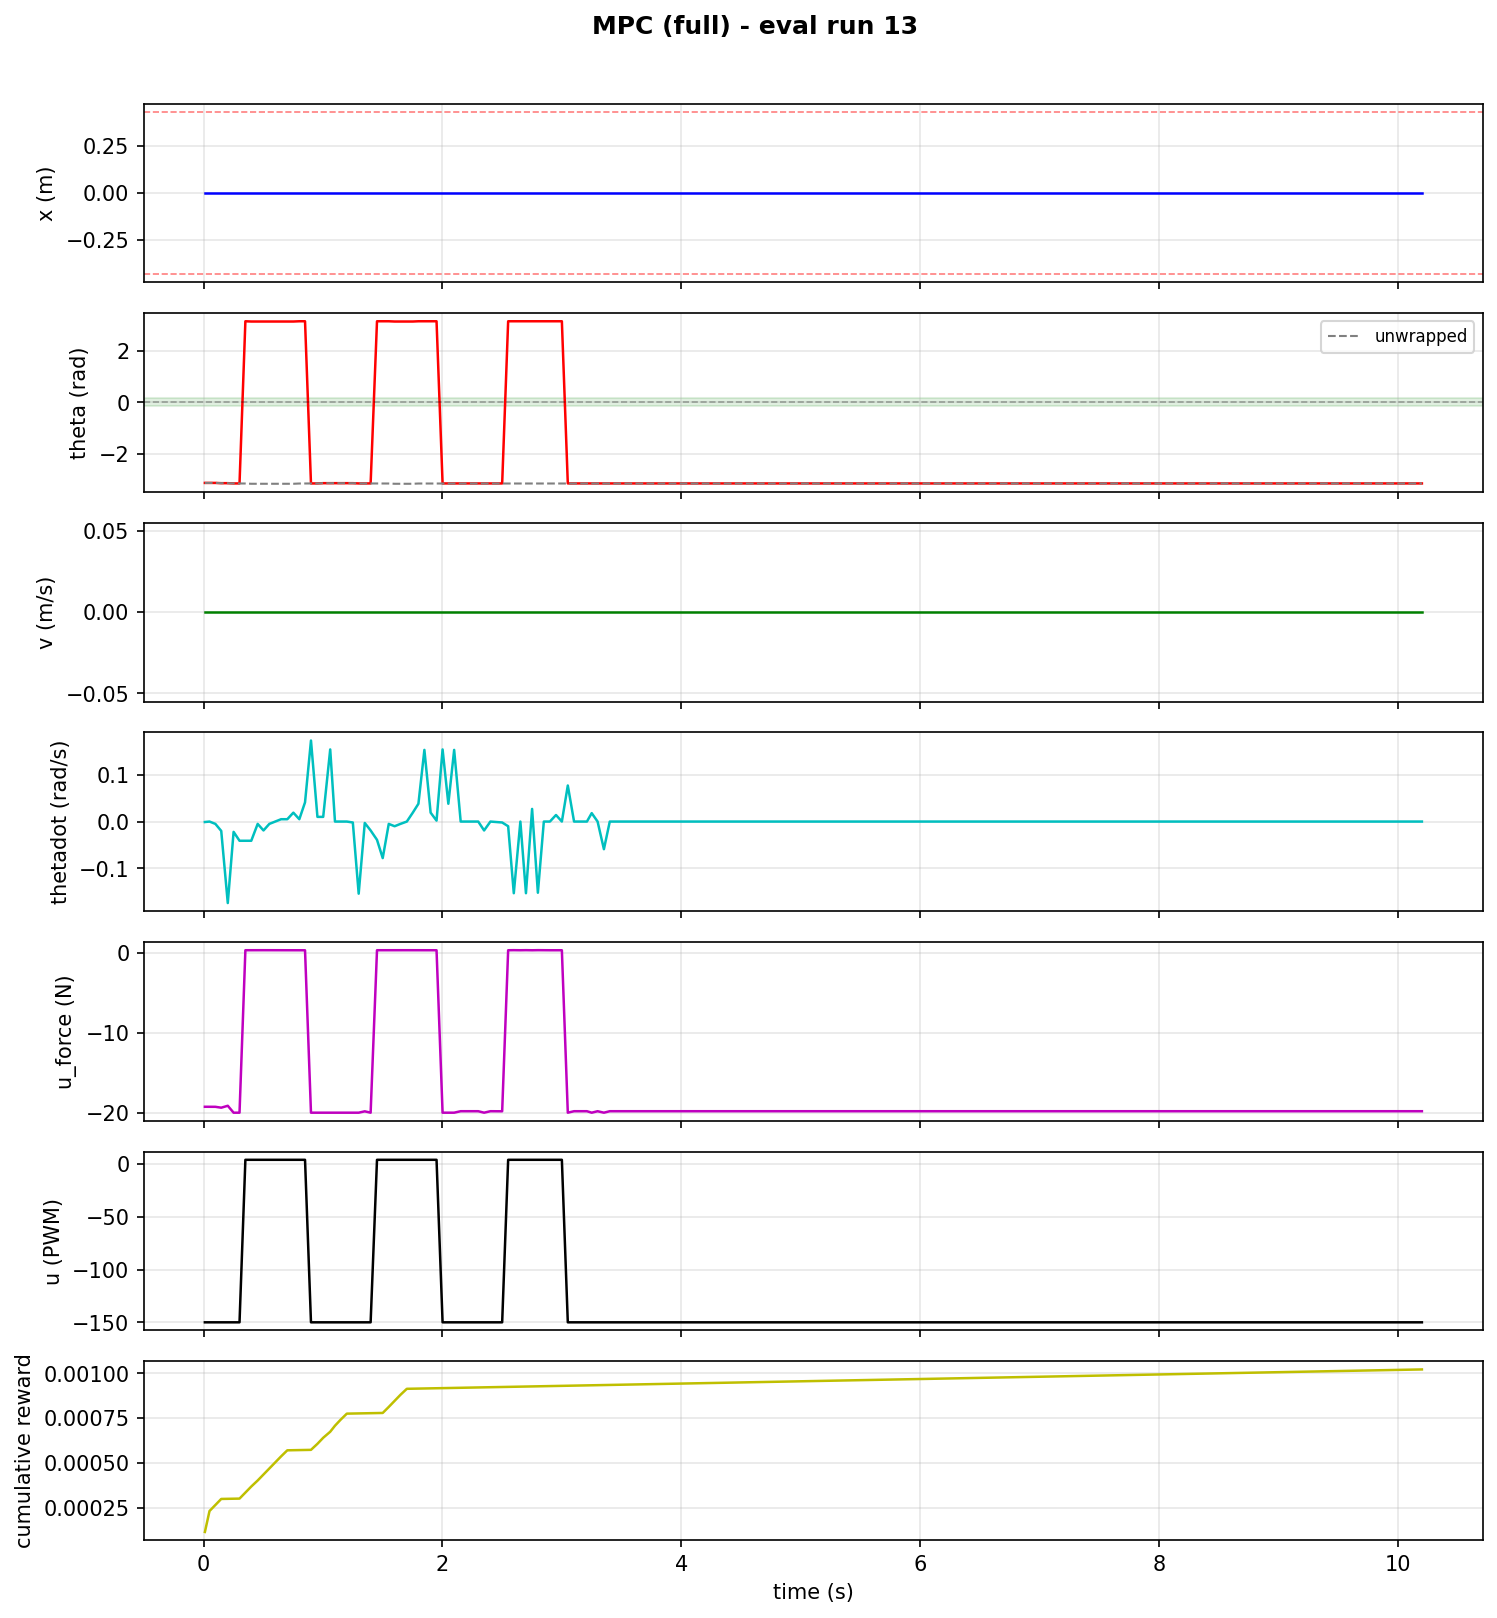

The table this chart was drawn from, first rows:
step, time_s, x_counts, x_m, theta_rad, theta_unwrapped, v_counts_s, v_m_s, thetadot_rad_s, tripped, u_force_N, u_pwm, reward, cum_reward, upright, stabilized, solve_success, solve_retry, solve_time_ms, host_solve_ms
1, 0.01052, -79.0, -0.003086, -3.12, -3.12, 0.0, 0.0, -0.001, 0, -19.26, -150, 0.0001166, 0.0001166, 0, 0, 1.0, 0.0, 0.9911, 1.875
2, 0.04925, -79.0, -0.003086, -3.12, -3.12, 0.0, 0.0, -0.0, 0, -19.26, -150, 0.0001166, 0.0002331, 0, 0, 1.0, 0.0, 0.9935, 2.069
3, 0.09836, -79.0, -0.003086, -3.12, -3.12, 0.0, 0.0, -0.005, 0, -19.26, -150, 3.359702805305446e-05, 0.0002667, 0, 0, 1.0, 0.0, 1.094, 2.106
4, 0.1474, -79.0, -0.003086, -3.13, -3.13, 0.0, 0.0, -0.02, 0, -19.37, -150, 3.3597028052924455e-05, 0.0003003, 0, 0, 1.0, 0.0, 1.243, 2.027
5, 0.2021, -79.0, -0.003086, -3.13, -3.13, 0.0, 0.0, -0.174, 0, -19.13, -150, 6.341362302486259e-07, 0.0003009, 0, 0, 0.0, 1.0, 1.927, 3.108
6, 0.2509, -79.0, -0.003086, -3.14, -3.14, 0.0, 0.0, -0.022, 0, -20.0, -150, 6.341362302485393e-07, 0.0003016, 0, 0, 0.0, 1.0, 1.994, 2.772
7, 0.3005, -79.0, -0.003086, -3.14, -3.14, 0.0, 0.0, -0.041, 0, -20.0, -150, 6.341362302485393e-07, 0.0003022, 0, 0, 0.0, 1.0, 2.295, 3.16
8, 0.3495, -79.0, -0.003086, 3.14, -3.143, 0.0, 0.0, -0.041, 0, 0.3423, 4, 3.3597028053048874e-05, 0.0003358, 0, 0, 0.0, 1.0, 2.541, 3.307
9, 0.3988, -79.0, -0.003086, 3.13, -3.153, 0.0, 0.0, -0.041, 0, 0.3475, 4, 3.359702805305609e-05, 0.0003694, 0, 0, 0.0, 1.0, 2.341, 3.591
10, 0.4525, -79.0, -0.003086, 3.13, -3.153, 0.0, 0.0, -0.005, 0, 0.345, 4, 3.359702805305463e-05, 0.000403, 0, 0, 0.0, 1.0, 2.239, 3.14
11, 0.5012, -79.0, -0.003086, 3.13, -3.153, 0.0, 0.0, -0.019, 0, 0.346, 4, 3.359702805305609e-05, 0.0004366, 0, 0, 0.0, 1.0, 2.39, 3.34
12, 0.5501, -79.0, -0.003086, 3.13, -3.153, 0.0, 0.0, -0.005, 0, 0.345, 4, 3.35970280530562e-05, 0.0004702, 0, 0, 0.0, 1.0, 2.088, 3.171
13, 0.5994, -79.0, -0.003086, 3.13, -3.153, 0.0, 0.0, -0.0, 0, 0.3447, 4, 3.359702805305609e-05, 0.0005038, 0, 0, 0.0, 1.0, 2.042, 2.992
14, 0.6487, -79.0, -0.003086, 3.13, -3.153, 0.0, 0.0, 0.005, 0, 0.3444, 4, 3.359702805305609e-05, 0.0005374, 0, 0, 0.0, 1.0, 2.044, 3.139
15, 0.7006, -79.0, -0.003086, 3.13, -3.153, 0.0, 0.0, 0.005, 0, 0.3444, 4, 3.359702805305463e-05, 0.000571, 0, 0, 1.0, 0.0, 1.122, 1.957
16, 0.7512, -79.0, -0.003086, 3.13, -3.153, 0.0, 0.0, 0.019, 0, 0.3434, 4, 6.34136230248659e-07, 0.0005716, 0, 0, 0.0, 1.0, 2.347, 3.311
17, 0.8011, -79.0, -0.003086, 3.14, -3.143, 0.0, 0.0, 0.005, 0, 0.3392, 4, 6.341362302485393e-07, 0.0005723, 0, 0, 0.0, 1.0, 2.923, 4.182
18, 0.849, -79.0, -0.003086, 3.14, -3.143, 0.0, 0.0, 0.041, 0, 0.3369, 4, 6.341362302464979e-07, 0.0005729, 0, 0, 1.0, 0.0, 1.157, 2.333
19, 0.8988, -79.0, -0.003086, -3.14, -3.14, 0.0, 0.0, 0.173, 0, -20.0, -150, 6.341362302486536e-07, 0.0005735, 0, 0, 0.0, 1.0, 2.568, 3.501
20, 0.9528, -79.0, -0.003086, -3.14, -3.14, 0.0, 0.0, 0.01, 0, -20, -150, 3.3597028053055766e-05, 0.0006071, 0, 0, 0.0, 1.0, 2.479, 3.603
21, 1.001, -79.0, -0.003086, -3.13, -3.13, 0.0, 0.0, 0.01, 0, -20.0, -150, 3.359702805295298e-05, 0.0006407, 0, 0, 0.0, 1.0, 2.766, 3.583
22, 1.06, -79.0, -0.003086, -3.13, -3.13, 0.0, 0.0, 0.154, 0, -20.0, -150, 3.35970280530562e-05, 0.0006743, 0, 0, 0.0, 1.0, 2.596, 3.514
23, 1.1, -79.0, -0.003086, -3.13, -3.13, 0.0, 0.0, 0.0, 0, -20.0, -150, 3.35970280530562e-05, 0.0007079, 0, 0, 0.0, 1.0, 2.395, 3.34
24, 1.147, -79.0, -0.003086, -3.13, -3.13, 0.0, 0.0, 0.0, 0, -20.0, -150, 3.35970280530562e-05, 0.0007415, 0, 0, 1.0, 0.0, 1.15, 2.008
25, 1.199, -79.0, -0.003086, -3.13, -3.13, 0.0, 0.0, 0.0, 0, -20.0, -150, 3.359702805305618e-05, 0.0007751, 0, 0, 1.0, 0.0, 0.2887, 1.103
26, 1.249, -79.0, -0.003086, -3.13, -3.13, 0.0, 0.0, -0.002, 0, -20.0, -150, 6.341362302469465e-07, 0.0007757, 0, 0, 1.0, 0.0, 1.209, 2.014
27, 1.298, -79.0, -0.003086, -3.14, -3.14, 0.0, 0.0, -0.154, 0, -20.0, -150, 6.341362302486602e-07, 0.0007764, 0, 0, 1.0, 0.0, 0.9859, 1.775
28, 1.349, -79.0, -0.003086, -3.14, -3.14, 0.0, 0.0, -0.003, 0, -19.83, -150, 6.341362302486347e-07, 0.000777, 0, 0, 0.0, 1.0, 2.363, 3.233
29, 1.398, -79.0, -0.003086, -3.14, -3.14, 0.0, 0.0, -0.019, 0, -20.0, -150, 6.341362302485508e-07, 0.0007776, 0, 0, 0.0, 1.0, 2.145, 3.055
30, 1.452, -79.0, -0.003086, 3.14, -3.143, 0.0, 0.0, -0.039, 0, 0.3422, 4, 6.341362302482208e-07, 0.0007783, 0, 0, 0.0, 1.0, 2.362, 3.322
31, 1.499, -79.0, -0.003086, 3.14, -3.143, 0.0, 0.0, -0.078, 0, 0.3448, 4, 6.34136230248659e-07, 0.0007789, 0, 0, 1.0, 0.0, 1.18, 2.213
32, 1.55, -79.0, -0.003086, 3.14, -3.143, 0.0, 0.0, -0.005, 0, 0.3399, 4, 3.3597028053055766e-05, 0.0008125, 0, 0, 0.0, 1.0, 2.332, 3.301
33, 1.599, -79.0, -0.003086, 3.13, -3.153, 0.0, 0.0, -0.01, 0, 0.3454, 4, 3.359702805305609e-05, 0.0008461, 0, 0, 0.0, 1.0, 2.128, 3.041
34, 1.648, -79.0, -0.003086, 3.13, -3.153, 0.0, 0.0, -0.005, 0, 0.345, 4, 3.35970280530562e-05, 0.0008797, 0, 0, 0.0, 1.0, 2.306, 3.139
35, 1.701, -79.0, -0.003086, 3.13, -3.153, 0.0, 0.0, -0.0, 0, 0.3447, 4, 3.359702805305463e-05, 0.0009133, 0, 0, 0.0, 1.0, 2.31, 3.188
36, 1.751, -79.0, -0.003086, 3.13, -3.153, 0.0, 0.0, 0.019, 0, 0.3434, 4, 6.341362302485563e-07, 0.0009139, 0, 0, 0.0, 1.0, 2.759, 4.008
37, 1.798, -79.0, -0.003086, 3.14, -3.143, 0.0, 0.0, 0.038, 0, 0.3371, 4, 6.341362302469688e-07, 0.0009146, 0, 0, 1.0, 0.0, 0.8922, 1.801
38, 1.848, -79.0, -0.003086, 3.14, -3.143, 0.0, 0.0, 0.153, 0, 0.3296, 4, 6.341362302486347e-07, 0.0009152, 0, 0, 0.0, 1.0, 2.234, 3.079
39, 1.901, -79.0, -0.003086, 3.14, -3.143, 0.0, 0.0, 0.019, 0, 0.3383, 4, 6.341362302486605e-07, 0.0009158, 0, 0, 1.0, 0.0, 0.9815, 2.044
40, 1.95, -79.0, -0.003086, 3.14, -3.143, 0.0, 0.0, 0.002, 0, 0.3394, 4, 6.341362302469465e-07, 0.0009165, 0, 0, 1.0, 0.0, 0.9368, 1.871
41, 2.001, -79.0, -0.003086, -3.14, -3.14, 0.0, 0.0, 0.154, 0, -20.0, -150, 6.341362302485563e-07, 0.0009171, 0, 0, 0.0, 1.0, 2.853, 3.791
42, 2.049, -79.0, -0.003086, -3.14, -3.14, 0.0, 0.0, 0.038, 0, -20.0, -150, 6.341362302469688e-07, 0.0009177, 0, 0, 0.0, 1.0, 2.183, 3.032
43, 2.098, -79.0, -0.003086, -3.14, -3.14, 0.0, 0.0, 0.153, 0, -20.0, -150, 6.341362302486608e-07, 0.0009184, 0, 0, 1.0, 0.0, 1.353, 2.262
44, 2.152, -79.0, -0.003086, -3.14, -3.14, 0.0, 0.0, 0.0, 0, -19.82, -150, 6.341362302486608e-07, 0.000919, 0, 0, 0.0, 1.0, 2.376, 3.232
45, 2.201, -79.0, -0.003086, -3.14, -3.14, 0.0, 0.0, 0.0, 0, -19.82, -150, 6.341362302486608e-07, 0.0009196, 0, 0, 0.0, 1.0, 2.441, 3.436
46, 2.25, -79.0, -0.003086, -3.14, -3.14, 0.0, 0.0, 0.0, 0, -19.82, -150, 6.341362302486608e-07, 0.0009203, 0, 0, 0.0, 1.0, 2.336, 3.238
47, 2.299, -79.0, -0.003086, -3.14, -3.14, 0.0, 0.0, 0.0, 0, -19.82, -150, 6.341362302486347e-07, 0.0009209, 0, 0, 0.0, 1.0, 2.402, 3.3
48, 2.348, -79.0, -0.003086, -3.14, -3.14, 0.0, 0.0, -0.019, 0, -20.0, -150, 6.341362302486608e-07, 0.0009215, 0, 0, 0.0, 1.0, 2.168, 3.019
49, 2.401, -79.0, -0.003086, -3.14, -3.14, 0.0, 0.0, -0.0, 0, -19.82, -150, 6.341362302486607e-07, 0.0009222, 0, 0, 0.0, 1.0, 2.223, 3.026
50, 2.451, -79.0, -0.003086, -3.14, -3.14, 0.0, 0.0, -0.001, 0, -19.82, -150, 6.341362302486605e-07, 0.0009228, 0, 0, 0.0, 1.0, 2.043, 2.983
51, 2.5, -79.0, -0.003086, -3.14, -3.14, 0.0, 0.0, -0.002, 0, -19.83, -150, 6.341362302486536e-07, 0.0009234, 0, 0, 0.0, 1.0, 2.21, 3.051
52, 2.55, -79.0, -0.003086, 3.14, -3.143, 0.0, 0.0, -0.01, 0, 0.3402, 4, 6.341362302469688e-07, 0.0009241, 0, 0, 0.0, 1.0, 2.362, 3.193
53, 2.597, -79.0, -0.003086, 3.14, -3.143, 0.0, 0.0, -0.153, 0, 0.35, 4, 6.341362302486608e-07, 0.0009247, 0, 0, 1.0, 0.0, 0.6495, 1.451
54, 2.652, -79.0, -0.003086, 3.14, -3.143, 0.0, 0.0, -0.0, 0, 0.3396, 4, 6.341362302469688e-07, 0.0009253, 0, 0, 0.0, 1.0, 2.382, 3.454
55, 2.699, -79.0, -0.003086, 3.14, -3.143, 0.0, 0.0, -0.153, 0, 0.35, 4, 6.341362302486081e-07, 0.000926, 0, 0, 1.0, 0.0, 0.7747, 1.55
56, 2.75, -79.0, -0.003086, 3.14, -3.143, 0.0, 0.0, 0.027, 0, 0.3378, 4, 6.341362302469908e-07, 0.0009266, 0, 0, 0.0, 1.0, 2.717, 3.605
57, 2.799, -79.0, -0.003086, 3.14, -3.143, 0.0, 0.0, -0.152, 0, 0.3499, 4, 6.341362302486608e-07, 0.0009272, 0, 0, 1.0, 0.0, 1.141, 2.171
58, 2.848, -79.0, -0.003086, 3.14, -3.143, 0.0, 0.0, 0.0, 0, 0.3396, 4, 6.341362302486608e-07, 0.0009279, 0, 0, 0.0, 1.0, 2.598, 3.463
59, 2.899, -79.0, -0.003086, 3.14, -3.143, 0.0, 0.0, 0.0, 0, 0.3396, 4, 6.341362302486466e-07, 0.0009285, 0, 0, 1.0, 0.0, 0.8934, 1.666
60, 2.95, -79.0, -0.003086, 3.14, -3.143, 0.0, 0.0, 0.014, 0, 0.3386, 4, 6.341362302486608e-07, 0.0009292, 0, 0, 0.0, 1.0, 2.089, 2.972
... 186 more rows
